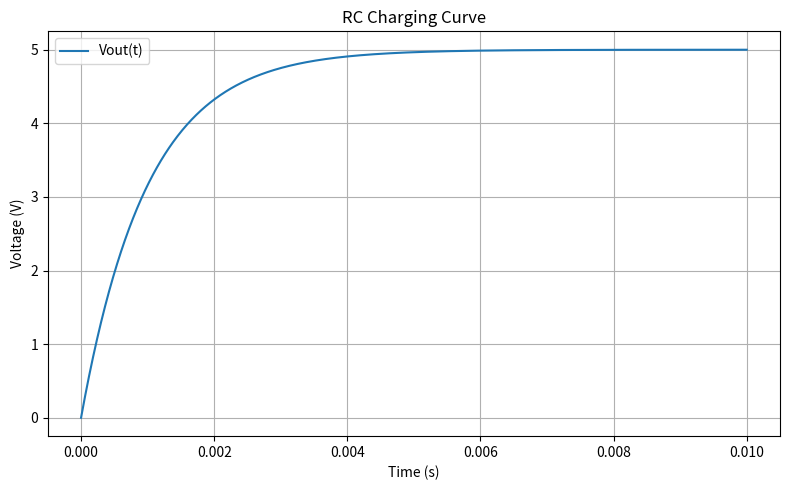

This figure's Python source:
import numpy as np
import matplotlib.pyplot as plt

# RC circuit parameters
R = 1000          # ohms
C = 1e-6          # farads
Vin = 5           # volts

# Time vector
t = np.linspace(0, 0.01, 1000)   # 0 to 10 ms

# Capacitor charging equation
Vout = Vin * (1 - np.exp(-t / (R * C)))

# Plot
plt.figure(figsize=(8, 5))
plt.plot(t, Vout, label="Vout(t)")
plt.title("RC Charging Curve")
plt.xlabel("Time (s)")
plt.ylabel("Voltage (V)")
plt.grid(True)
plt.legend()
plt.tight_layout()

# Save image
plt.savefig("rc_charging_curve.png", dpi=300)
plt.show()
